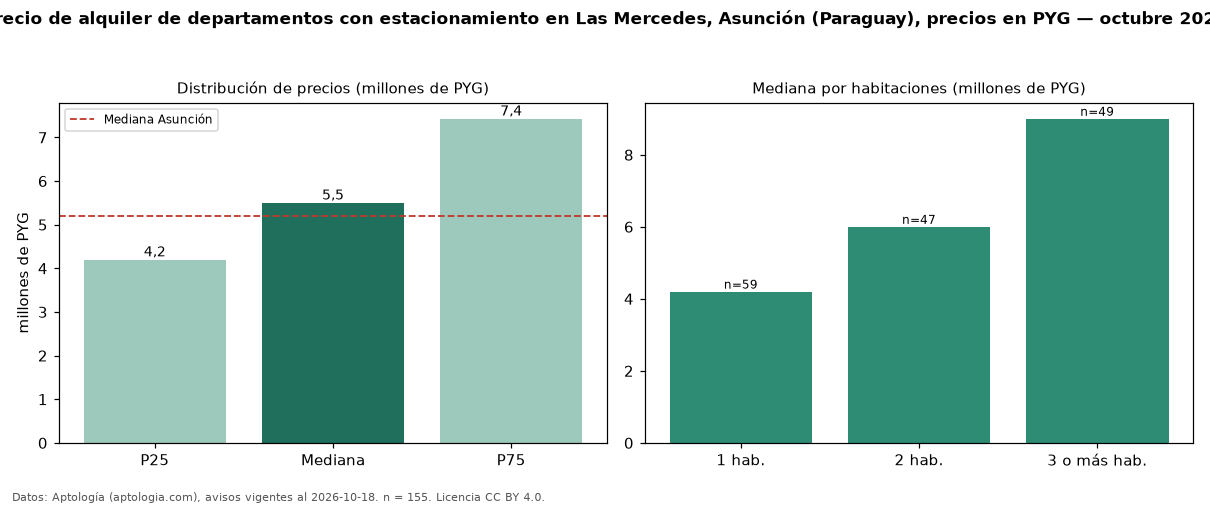

The table this chart was drawn from, first rows:
seccion, metrica, valor, moneda, n
filtro, parq1, con estacionamiento, , 155
precio, p25, 4200000, PYG, 155
precio, mediana, 5500000, PYG, 155
precio, p75, 7427500, PYG, 155
precio, minimo, 2900000, PYG, 155
precio, maximo, 12000000, PYG, 155
m2, mediana_precio_m2, 76389, PYG, 135
m2, area_mediana_m2, 84.0, m2, 135
banos, mediana_banos, 2.0, , 
parqueadero, pct_con_parqueadero, 100.0, %, 155
habitaciones, 1, 4200000, PYG, 59
habitaciones, 2, 6000000, PYG, 47
habitaciones, 3+, 9000000, PYG, 49
ciudad, mediana_ciudad_referencia, 5200000, PYG, 
ciudad, mediana_m2_ciudad, 71429, PYG, 
fuente, fecha_datos, 2026-10-18, , 
fuente, atribucion, https://www.aptologia.com/py/alquiler/as…, , 
fuente, licencia, CC BY 4.0, , 
